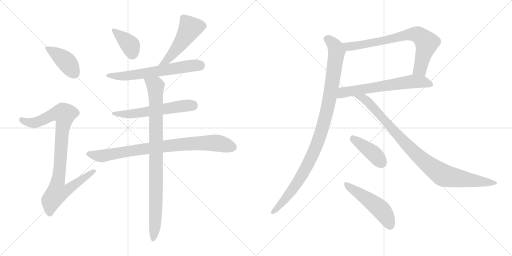
t = 0.00 s
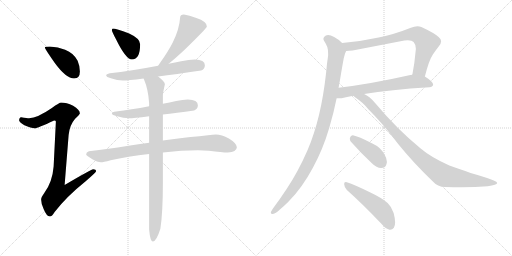
t = 2.24 s
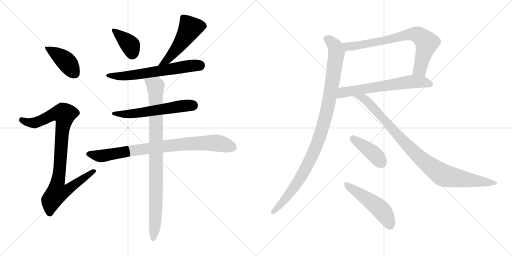
t = 4.48 s
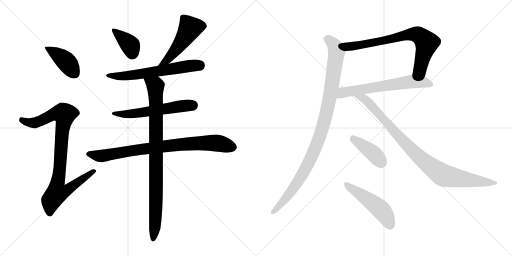
t = 6.72 s
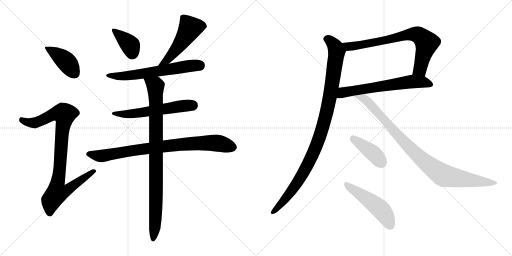
t = 8.96 s
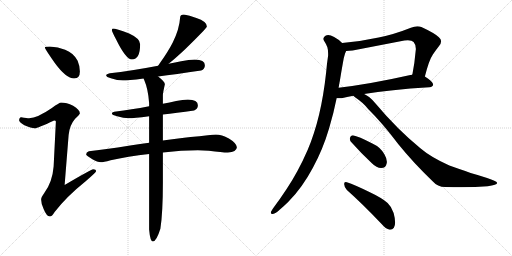
t = 11.20 s

The animated SVG that drew these frames (rendered in a browser with its animation timeline set to each time). Animation: 14 CSS @keyframes rules; one cycle of 11.20 s.

<svg version="1.1" viewBox="0 0 2048 1024" xmlns="http://www.w3.org/2000/svg">
  <g stroke="lightgray" stroke-dasharray="1,1" stroke-width="1" transform="scale(4, 4)">
    <line x1="0" y1="0" x2="256" y2="256"></line>
    <line x1="256" y1="0" x2="0" y2="256"></line>
    <line x1="128" y1="0" x2="128" y2="256"></line>
    <line x1="0" y1="128" x2="256" y2="128"></line>
    <line x1="256" y1="0" x2="512" y2="256"></line>
    <line x1="512" y1="0" x2="256" y2="256"></line>
    <line x1="384" y1="0" x2="384" y2="256"></line>
    <line x1="256" y1="128" x2="512" y2="128"></line>
  </g>
<g transform="scale(1, -1) translate(0, -850)">
   <style type="text/css">
    @keyframes keyframes0 {
      from {
       stroke: black;
       stroke-dashoffset: 413;
       stroke-width: 128;
       }
       57% {
       animation-timing-function: step-end;
       stroke: black;
       stroke-dashoffset: 0;
       stroke-width: 128;
       }
       to {
       stroke: black;
       stroke-width: 1024;
       }
       }
       #make-me-a-hanzi-animation-0 {
         animation: keyframes0 0.586100s both;
         animation-delay: 0.000000s;
         animation-timing-function: linear;
       }
    @keyframes keyframes1 {
      from {
       stroke: black;
       stroke-dashoffset: 926;
       stroke-width: 128;
       }
       75% {
       animation-timing-function: step-end;
       stroke: black;
       stroke-dashoffset: 0;
       stroke-width: 128;
       }
       to {
       stroke: black;
       stroke-width: 1024;
       }
       }
       #make-me-a-hanzi-animation-1 {
         animation: keyframes1 1.003581s both;
         animation-delay: 0.586100s;
         animation-timing-function: linear;
       }
    @keyframes keyframes2 {
      from {
       stroke: black;
       stroke-dashoffset: 381;
       stroke-width: 128;
       }
       55% {
       animation-timing-function: step-end;
       stroke: black;
       stroke-dashoffset: 0;
       stroke-width: 128;
       }
       to {
       stroke: black;
       stroke-width: 1024;
       }
       }
       #make-me-a-hanzi-animation-2 {
         animation: keyframes2 0.560059s both;
         animation-delay: 1.589681s;
         animation-timing-function: linear;
       }
    @keyframes keyframes3 {
      from {
       stroke: black;
       stroke-dashoffset: 507;
       stroke-width: 128;
       }
       62% {
       animation-timing-function: step-end;
       stroke: black;
       stroke-dashoffset: 0;
       stroke-width: 128;
       }
       to {
       stroke: black;
       stroke-width: 1024;
       }
       }
       #make-me-a-hanzi-animation-3 {
         animation: keyframes3 0.662598s both;
         animation-delay: 2.149740s;
         animation-timing-function: linear;
       }
    @keyframes keyframes4 {
      from {
       stroke: black;
       stroke-dashoffset: 628;
       stroke-width: 128;
       }
       67% {
       animation-timing-function: step-end;
       stroke: black;
       stroke-dashoffset: 0;
       stroke-width: 128;
       }
       to {
       stroke: black;
       stroke-width: 1024;
       }
       }
       #make-me-a-hanzi-animation-4 {
         animation: keyframes4 0.761068s both;
         animation-delay: 2.812338s;
         animation-timing-function: linear;
       }
    @keyframes keyframes5 {
      from {
       stroke: black;
       stroke-dashoffset: 577;
       stroke-width: 128;
       }
       65% {
       animation-timing-function: step-end;
       stroke: black;
       stroke-dashoffset: 0;
       stroke-width: 128;
       }
       to {
       stroke: black;
       stroke-width: 1024;
       }
       }
       #make-me-a-hanzi-animation-5 {
         animation: keyframes5 0.719564s both;
         animation-delay: 3.573406s;
         animation-timing-function: linear;
       }
    @keyframes keyframes6 {
      from {
       stroke: black;
       stroke-dashoffset: 840;
       stroke-width: 128;
       }
       73% {
       animation-timing-function: step-end;
       stroke: black;
       stroke-dashoffset: 0;
       stroke-width: 128;
       }
       to {
       stroke: black;
       stroke-width: 1024;
       }
       }
       #make-me-a-hanzi-animation-6 {
         animation: keyframes6 0.933594s both;
         animation-delay: 4.292970s;
         animation-timing-function: linear;
       }
    @keyframes keyframes7 {
      from {
       stroke: black;
       stroke-dashoffset: 921;
       stroke-width: 128;
       }
       75% {
       animation-timing-function: step-end;
       stroke: black;
       stroke-dashoffset: 0;
       stroke-width: 128;
       }
       to {
       stroke: black;
       stroke-width: 1024;
       }
       }
       #make-me-a-hanzi-animation-7 {
         animation: keyframes7 0.999512s both;
         animation-delay: 5.226564s;
         animation-timing-function: linear;
       }
    @keyframes keyframes8 {
      from {
       stroke: black;
       stroke-dashoffset: 743;
       stroke-width: 128;
       }
       71% {
       animation-timing-function: step-end;
       stroke: black;
       stroke-dashoffset: 0;
       stroke-width: 128;
       }
       to {
       stroke: black;
       stroke-width: 1024;
       }
       }
       #make-me-a-hanzi-animation-8 {
         animation: keyframes8 0.854655s both;
         animation-delay: 6.226076s;
         animation-timing-function: linear;
       }
    @keyframes keyframes9 {
      from {
       stroke: black;
       stroke-dashoffset: 638;
       stroke-width: 128;
       }
       67% {
       animation-timing-function: step-end;
       stroke: black;
       stroke-dashoffset: 0;
       stroke-width: 128;
       }
       to {
       stroke: black;
       stroke-width: 1024;
       }
       }
       #make-me-a-hanzi-animation-9 {
         animation: keyframes9 0.769206s both;
         animation-delay: 7.080731s;
         animation-timing-function: linear;
       }
    @keyframes keyframes10 {
      from {
       stroke: black;
       stroke-dashoffset: 1032;
       stroke-width: 128;
       }
       77% {
       animation-timing-function: step-end;
       stroke: black;
       stroke-dashoffset: 0;
       stroke-width: 128;
       }
       to {
       stroke: black;
       stroke-width: 1024;
       }
       }
       #make-me-a-hanzi-animation-10 {
         animation: keyframes10 1.089844s both;
         animation-delay: 7.849937s;
         animation-timing-function: linear;
       }
    @keyframes keyframes11 {
      from {
       stroke: black;
       stroke-dashoffset: 947;
       stroke-width: 128;
       }
       76% {
       animation-timing-function: step-end;
       stroke: black;
       stroke-dashoffset: 0;
       stroke-width: 128;
       }
       to {
       stroke: black;
       stroke-width: 1024;
       }
       }
       #make-me-a-hanzi-animation-11 {
         animation: keyframes11 1.020671s both;
         animation-delay: 8.939781s;
         animation-timing-function: linear;
       }
    @keyframes keyframes12 {
      from {
       stroke: black;
       stroke-dashoffset: 409;
       stroke-width: 128;
       }
       57% {
       animation-timing-function: step-end;
       stroke: black;
       stroke-dashoffset: 0;
       stroke-width: 128;
       }
       to {
       stroke: black;
       stroke-width: 1024;
       }
       }
       #make-me-a-hanzi-animation-12 {
         animation: keyframes12 0.582845s both;
         animation-delay: 9.960452s;
         animation-timing-function: linear;
       }
    @keyframes keyframes13 {
      from {
       stroke: black;
       stroke-dashoffset: 503;
       stroke-width: 128;
       }
       62% {
       animation-timing-function: step-end;
       stroke: black;
       stroke-dashoffset: 0;
       stroke-width: 128;
       }
       to {
       stroke: black;
       stroke-width: 1024;
       }
       }
       #make-me-a-hanzi-animation-13 {
         animation: keyframes13 0.659342s both;
         animation-delay: 10.543297s;
         animation-timing-function: linear;
       }
</style>
<path d="M 199.5 664.0 Q 179.5 664.0 179.5 660.0 Q 179.5 655.0 218.5 599.0 Q 264.5 536.0 296.5 536.0 Q 319.5 536.0 319.5 564.0 Q 319.5 586.0 310.5 607.0 Q 294.5 638.0 260.5 651.0 Q 232.5 663.0 199.5 664.0 Z" fill="lightgray"></path> 
<path d="M 244.5 440.0 Q 237.5 440.0 207.5 418.0 Q 149.5 378.0 116.5 377.0 Q 109.5 377.0 84.5 381.0 Q 76.5 380.0 76.5 368.0 Q 76.5 362.0 97.5 349.0 Q 124.5 337.0 139.5 337.0 Q 149.5 337.0 216.5 368.0 Q 223.5 368.0 223.5 364.0 L 214.5 184.0 Q 209.5 121.0 176.5 77.0 Q 164.5 61.0 164.5 52.0 Q 164.5 35.0 174.5 14.0 Q 186.5 -16.0 199.5 -16.0 Q 207.5 -16.0 218.5 2.0 Q 267.5 65.0 341.5 124.0 Q 384.5 161.0 384.5 165.0 Q 384.5 173.0 372.5 173.0 Q 365.5 173.0 258.5 110.0 L 274.5 310.0 Q 278.5 350.0 300.5 375.0 Q 319.5 393.0 319.5 396.0 Q 319.5 411.0 292.5 427.0 Q 265.5 440.0 244.5 440.0 Z" fill="lightgray"></path> 
<path d="M 451.5 736.0 Q 447.5 736.0 447.5 729.0 Q 447.5 724.0 463.5 694.0 Q 503.5 612.0 527.5 612.0 Q 560.5 612.0 560.5 673.0 Q 560.5 696.0 516.5 716.0 Q 463.5 736.0 451.5 736.0 Z" fill="lightgray"></path> 
<path d="M 735.5 792.0 Q 720.5 792.0 720.5 780.0 Q 717.5 733.0 690.5 679.0 Q 671.5 642.0 640.5 599.0 L 632.5 587.0 C 615.5 562.0 651.5 576.0 674.5 595.0 Q 697.5 613.0 740.5 653.0 Q 827.5 738.0 827.5 744.0 Q 827.5 764.0 785.5 778.0 Q 756.5 789.0 735.5 792.0 Z" fill="lightgray"></path> 
<path d="M 632.5 587.0 Q 522.5 566.0 439.5 557.0 Q 424.5 554.0 424.5 549.0 Q 424.5 542.0 443.5 537.0 Q 469.5 528.0 491.5 528.0 Q 510.5 528.0 574.5 536.0 L 632.5 544.0 Q 700.5 553.0 804.5 568.0 Q 819.5 573.0 819.5 589.0 Q 819.5 611.0 779.5 612.0 Q 756.5 612.0 724.5 605.0 Q 700.5 600.0 674.5 595.0 L 632.5 587.0 Z" fill="lightgray"></path> 
<path d="M 596.5 425.0 Q 522.5 411.0 464.5 404.0 Q 447.5 402.0 447.5 396.0 Q 447.5 390.0 468.5 385.0 Q 493.5 377.0 516.5 377.0 Q 532.5 377.0 596.5 385.0 L 651.5 392.0 Q 703.5 398.0 776.5 408.0 Q 791.5 414.0 791.5 429.0 Q 791.5 451.0 751.5 452.0 Q 731.5 452.0 704.5 446.0 Q 678.5 440.0 651.5 435.0 L 596.5 425.0 Z" fill="lightgray"></path> 
<path d="M 596.5 279.0 Q 562.5 274.0 520.5 268.0 Q 415.5 251.0 355.5 245.0 Q 344.5 242.0 344.5 232.0 Q 345.5 228.0 369.5 213.0 Q 389.5 201.0 403.5 201.0 Q 412.5 201.0 442.5 209.0 Q 510.5 224.0 596.5 234.0 L 651.5 240.0 Q 726.5 249.0 791.5 249.0 L 835.5 247.0 Q 888.5 240.0 911.5 240.0 Q 946.5 242.0 947.5 261.0 Q 945.5 278.0 915.5 296.0 Q 886.5 312.0 863.5 312.0 Q 852.5 312.0 831.5 309.0 Q 798.5 305.0 762.5 302.0 Q 734.5 299.0 651.5 288.0 L 596.5 279.0 Z" fill="lightgray"></path> 
<path d="M 574.5 536.0 Q 574.5 534.0 576.5 531.0 Q 592.5 494.0 596.5 438.0 L 596.5 425.0 L 596.5 385.0 L 596.5 279.0 L 596.5 234.0 L 596.5 -68.0 Q 600.5 -116.0 611.5 -116.0 Q 625.5 -116.0 641.5 -65.0 Q 651.5 -1.0 651.5 118.0 L 651.5 240.0 L 651.5 288.0 L 651.5 392.0 L 651.5 435.0 L 651.5 469.0 Q 651.5 478.0 659.5 513.0 Q 659.5 523.0 632.5 544.0 C 609.5 564.0 563.5 564.0 574.5 536.0 Z" fill="lightgray"></path> 
<path d="M 1699.5 544.0 Q 1716.5 611.0 1731.5 632.0 Q 1743.5 650.0 1755.5 665.0 Q 1764.5 676.0 1764.5 685.0 Q 1764.5 694.0 1755.5 701.0 Q 1739.5 717.0 1685.5 742.0 Q 1678.5 745.0 1669.5 745.0 Q 1657.5 745.0 1643.5 739.0 Q 1575.5 712.0 1514.5 700.0 Q 1441.5 684.0 1368.5 678.0 C 1338.5 675.0 1354.5 644.0 1384.5 646.0 Q 1395.5 647.0 1410.5 648.0 L 1617.5 688.0 Q 1625.5 689.0 1631.5 689.0 Q 1648.5 689.0 1654.5 682.0 Q 1663.5 672.0 1663.5 654.0 Q 1658.5 597.0 1649.5 552.0 C 1643.5 523.0 1691.5 515.0 1699.5 544.0 Z" fill="lightgray"></path> 
<path d="M 1717.5 501.0 Q 1732.5 503.0 1732.5 512.0 Q 1732.5 523.0 1699.5 544.0 C 1677.5 559.0 1677.5 559.0 1649.5 552.0 Q 1644.5 550.0 1641.5 550.0 Q 1481.5 514.0 1354.5 499.0 C 1324.5 495.0 1316.5 457.0 1346.5 457.0 L 1366.5 457.0 Q 1386.5 463.0 1413.5 467.0 L 1456.5 474.0 Q 1558.5 491.0 1717.5 501.0 Z" fill="lightgray"></path> 
<path d="M 1368.5 678.0 Q 1355.5 692.0 1336.5 702.0 Q 1322.5 710.0 1312.5 710.0 Q 1307.5 710.0 1303.5 708.0 Q 1293.5 703.0 1293.5 695.0 Q 1293.5 692.0 1295.5 688.0 Q 1303.5 676.0 1309.5 661.0 Q 1312.5 651.0 1312.5 636.0 L 1312.5 628.0 Q 1307.5 596.0 1304.5 560.0 Q 1294.5 468.0 1276.5 392.0 Q 1257.5 313.0 1230.5 250.0 Q 1192.5 163.0 1146.5 94.0 Q 1119.5 53.0 1092.5 17.0 Q 1086.5 8.0 1083.5 2.0 L 1083.5 -1.0 Q 1083.5 -6.0 1089.5 -6.0 L 1091.5 -6.0 Q 1102.5 -4.0 1118.5 11.0 Q 1138.5 28.0 1153.5 43.0 Q 1208.5 98.0 1251.5 179.0 Q 1291.5 252.0 1316.5 337.0 Q 1334.5 397.0 1346.5 457.0 L 1354.5 499.0 Q 1356.5 514.0 1359.5 527.0 Q 1365.5 565.0 1371.5 598.0 Q 1374.5 619.0 1380.5 637.0 Q 1383.5 643.0 1384.5 646.0 C 1389.5 660.0 1389.5 660.0 1368.5 678.0 Z" fill="lightgray"></path> 
<path d="M 1413.5 467.0 Q 1415.5 464.0 1421.5 460.0 Q 1454.5 438.0 1472.5 414.0 Q 1529.5 358.0 1593.5 273.0 Q 1652.5 200.0 1730.5 125.0 Q 1750.5 102.0 1780.5 102.0 Q 1815.5 101.0 1846.5 101.0 Q 1902.5 101.0 1950.5 105.0 Q 1988.5 110.0 1988.5 118.0 L 1988.5 119.0 Q 1985.5 126.0 1948.5 138.0 Q 1915.5 149.0 1882.5 158.0 Q 1828.5 178.0 1797.5 188.0 Q 1723.5 221.0 1681.5 257.0 Q 1590.5 331.0 1499.5 439.0 Q 1477.5 465.0 1456.5 474.0 C 1430.5 489.0 1389.5 485.0 1413.5 467.0 Z" fill="lightgray"></path> 
<path d="M 1487.5 197.0 Q 1506.5 178.0 1524.5 178.0 Q 1543.5 178.0 1546.5 196.0 Q 1547.5 199.0 1547.5 203.0 Q 1547.5 216.0 1537.5 233.0 Q 1522.5 261.0 1489.5 276.0 Q 1433.5 305.0 1411.5 309.0 L 1410.5 309.0 Q 1402.5 309.0 1399.5 298.0 L 1399.5 294.0 Q 1399.5 286.0 1406.5 280.0 Q 1445.5 236.0 1487.5 197.0 Z" fill="lightgray"></path> 
<path d="M 1525.5 -45.0 Q 1543.5 -66.0 1558.5 -69.0 L 1560.5 -69.0 Q 1569.5 -69.0 1575.5 -61.0 Q 1580.5 -53.0 1580.5 -40.0 Q 1580.5 -24.0 1574.5 -2.0 Q 1566.5 23.0 1550.5 38.0 Q 1528.5 58.0 1477.5 82.0 Q 1418.5 111.0 1387.5 121.0 Q 1384.5 122.0 1382.5 122.0 Q 1376.5 122.0 1376.5 114.0 Q 1377.5 99.0 1387.5 90.0 Q 1450.5 34.0 1525.5 -45.0 Z" fill="lightgray"></path> 
      <clipPath id="make-me-a-hanzi-clip-0">
      <path d="M 199.5 664.0 Q 179.5 664.0 179.5 660.0 Q 179.5 655.0 218.5 599.0 Q 264.5 536.0 296.5 536.0 Q 319.5 536.0 319.5 564.0 Q 319.5 586.0 310.5 607.0 Q 294.5 638.0 260.5 651.0 Q 232.5 663.0 199.5 664.0 Z" fill="lightgray"></path>
      </clipPath>
      <path clip-path="url(#make-me-a-hanzi-clip-0)" d="M 183.5 659.0 L 258.5 610.0 L 298.5 556.0 " fill="none" id="make-me-a-hanzi-animation-0" stroke-dasharray="285 570" stroke-linecap="round"></path>

      <clipPath id="make-me-a-hanzi-clip-1">
      <path d="M 244.5 440.0 Q 237.5 440.0 207.5 418.0 Q 149.5 378.0 116.5 377.0 Q 109.5 377.0 84.5 381.0 Q 76.5 380.0 76.5 368.0 Q 76.5 362.0 97.5 349.0 Q 124.5 337.0 139.5 337.0 Q 149.5 337.0 216.5 368.0 Q 223.5 368.0 223.5 364.0 L 214.5 184.0 Q 209.5 121.0 176.5 77.0 Q 164.5 61.0 164.5 52.0 Q 164.5 35.0 174.5 14.0 Q 186.5 -16.0 199.5 -16.0 Q 207.5 -16.0 218.5 2.0 Q 267.5 65.0 341.5 124.0 Q 384.5 161.0 384.5 165.0 Q 384.5 173.0 372.5 173.0 Q 365.5 173.0 258.5 110.0 L 274.5 310.0 Q 278.5 350.0 300.5 375.0 Q 319.5 393.0 319.5 396.0 Q 319.5 411.0 292.5 427.0 Q 265.5 440.0 244.5 440.0 Z" fill="lightgray"></path>
      </clipPath>
      <path clip-path="url(#make-me-a-hanzi-clip-1)" d="M 87.5 370.0 L 112.5 360.0 L 141.5 359.0 L 212.5 393.0 L 257.5 393.0 L 228.5 79.0 L 270.5 91.0 L 377.5 167.0 " fill="none" id="make-me-a-hanzi-animation-1" stroke-dasharray="798 1596" stroke-linecap="round"></path>

      <clipPath id="make-me-a-hanzi-clip-2">
      <path d="M 451.5 736.0 Q 447.5 736.0 447.5 729.0 Q 447.5 724.0 463.5 694.0 Q 503.5 612.0 527.5 612.0 Q 560.5 612.0 560.5 673.0 Q 560.5 696.0 516.5 716.0 Q 463.5 736.0 451.5 736.0 Z" fill="lightgray"></path>
      </clipPath>
      <path clip-path="url(#make-me-a-hanzi-clip-2)" d="M 454.5 730.0 L 521.5 668.0 L 529.5 635.0 " fill="none" id="make-me-a-hanzi-animation-2" stroke-dasharray="253 506" stroke-linecap="round"></path>

      <clipPath id="make-me-a-hanzi-clip-3">
      <path d="M 735.5 792.0 Q 720.5 792.0 720.5 780.0 Q 717.5 733.0 690.5 679.0 Q 671.5 642.0 640.5 599.0 L 632.5 587.0 C 615.5 562.0 651.5 576.0 674.5 595.0 Q 697.5 613.0 740.5 653.0 Q 827.5 738.0 827.5 744.0 Q 827.5 764.0 785.5 778.0 Q 756.5 789.0 735.5 792.0 Z" fill="lightgray"></path>
      </clipPath>
      <path clip-path="url(#make-me-a-hanzi-clip-3)" d="M 818.5 747.0 L 782.5 744.0 L 758.5 735.0 L 729.5 685.0 L 684.5 628.0 L 638.5 591.0 " fill="none" id="make-me-a-hanzi-animation-3" stroke-dasharray="379 758" stroke-linecap="round"></path>

      <clipPath id="make-me-a-hanzi-clip-4">
      <path d="M 632.5 587.0 Q 522.5 566.0 439.5 557.0 Q 424.5 554.0 424.5 549.0 Q 424.5 542.0 443.5 537.0 Q 469.5 528.0 491.5 528.0 Q 510.5 528.0 574.5 536.0 L 632.5 544.0 Q 700.5 553.0 804.5 568.0 Q 819.5 573.0 819.5 589.0 Q 819.5 611.0 779.5 612.0 Q 756.5 612.0 724.5 605.0 Q 700.5 600.0 674.5 595.0 L 632.5 587.0 Z" fill="lightgray"></path>
      </clipPath>
      <path clip-path="url(#make-me-a-hanzi-clip-4)" d="M 430.5 548.0 L 527.5 549.0 L 763.5 587.0 L 799.5 588.0 " fill="none" id="make-me-a-hanzi-animation-4" stroke-dasharray="500 1000" stroke-linecap="round"></path>

      <clipPath id="make-me-a-hanzi-clip-5">
      <path d="M 596.5 425.0 Q 522.5 411.0 464.5 404.0 Q 447.5 402.0 447.5 396.0 Q 447.5 390.0 468.5 385.0 Q 493.5 377.0 516.5 377.0 Q 532.5 377.0 596.5 385.0 L 651.5 392.0 Q 703.5 398.0 776.5 408.0 Q 791.5 414.0 791.5 429.0 Q 791.5 451.0 751.5 452.0 Q 731.5 452.0 704.5 446.0 Q 678.5 440.0 651.5 435.0 L 596.5 425.0 Z" fill="lightgray"></path>
      </clipPath>
      <path clip-path="url(#make-me-a-hanzi-clip-5)" d="M 452.5 396.0 L 511.5 393.0 L 770.5 429.0 " fill="none" id="make-me-a-hanzi-animation-5" stroke-dasharray="449 898" stroke-linecap="round"></path>

      <clipPath id="make-me-a-hanzi-clip-6">
      <path d="M 596.5 279.0 Q 562.5 274.0 520.5 268.0 Q 415.5 251.0 355.5 245.0 Q 344.5 242.0 344.5 232.0 Q 345.5 228.0 369.5 213.0 Q 389.5 201.0 403.5 201.0 Q 412.5 201.0 442.5 209.0 Q 510.5 224.0 596.5 234.0 L 651.5 240.0 Q 726.5 249.0 791.5 249.0 L 835.5 247.0 Q 888.5 240.0 911.5 240.0 Q 946.5 242.0 947.5 261.0 Q 945.5 278.0 915.5 296.0 Q 886.5 312.0 863.5 312.0 Q 852.5 312.0 831.5 309.0 Q 798.5 305.0 762.5 302.0 Q 734.5 299.0 651.5 288.0 L 596.5 279.0 Z" fill="lightgray"></path>
      </clipPath>
      <path clip-path="url(#make-me-a-hanzi-clip-6)" d="M 353.5 234.0 L 413.5 227.0 L 665.5 267.0 L 841.5 279.0 L 873.5 277.0 L 931.5 261.0 " fill="none" id="make-me-a-hanzi-animation-6" stroke-dasharray="712 1424" stroke-linecap="round"></path>

      <clipPath id="make-me-a-hanzi-clip-7">
      <path d="M 574.5 536.0 Q 574.5 534.0 576.5 531.0 Q 592.5 494.0 596.5 438.0 L 596.5 425.0 L 596.5 385.0 L 596.5 279.0 L 596.5 234.0 L 596.5 -68.0 Q 600.5 -116.0 611.5 -116.0 Q 625.5 -116.0 641.5 -65.0 Q 651.5 -1.0 651.5 118.0 L 651.5 240.0 L 651.5 288.0 L 651.5 392.0 L 651.5 435.0 L 651.5 469.0 Q 651.5 478.0 659.5 513.0 Q 659.5 523.0 632.5 544.0 C 609.5 564.0 563.5 564.0 574.5 536.0 Z" fill="lightgray"></path>
      </clipPath>
      <path clip-path="url(#make-me-a-hanzi-clip-7)" d="M 581.5 536.0 L 621.5 505.0 L 622.5 491.0 L 624.5 71.0 L 619.5 -70.0 L 612.5 -109.0 " fill="none" id="make-me-a-hanzi-animation-7" stroke-dasharray="793 1586" stroke-linecap="round"></path>

      <clipPath id="make-me-a-hanzi-clip-8">
      <path d="M 1699.5 544.0 Q 1716.5 611.0 1731.5 632.0 Q 1743.5 650.0 1755.5 665.0 Q 1764.5 676.0 1764.5 685.0 Q 1764.5 694.0 1755.5 701.0 Q 1739.5 717.0 1685.5 742.0 Q 1678.5 745.0 1669.5 745.0 Q 1657.5 745.0 1643.5 739.0 Q 1575.5 712.0 1514.5 700.0 Q 1441.5 684.0 1368.5 678.0 C 1338.5 675.0 1354.5 644.0 1384.5 646.0 Q 1395.5 647.0 1410.5 648.0 L 1617.5 688.0 Q 1625.5 689.0 1631.5 689.0 Q 1648.5 689.0 1654.5 682.0 Q 1663.5 672.0 1663.5 654.0 Q 1658.5 597.0 1649.5 552.0 C 1643.5 523.0 1691.5 515.0 1699.5 544.0 Z" fill="lightgray"></path>
      </clipPath>
      <path clip-path="url(#make-me-a-hanzi-clip-8)" d="M 1376.5 675.0 L 1394.5 664.0 L 1414.5 665.0 L 1628.5 711.0 L 1672.5 711.0 L 1706.5 676.0 L 1680.5 574.0 L 1656.5 557.0 " fill="none" id="make-me-a-hanzi-animation-8" stroke-dasharray="615 1230" stroke-linecap="round"></path>

      <clipPath id="make-me-a-hanzi-clip-9">
      <path d="M 1717.5 501.0 Q 1732.5 503.0 1732.5 512.0 Q 1732.5 523.0 1699.5 544.0 C 1677.5 559.0 1677.5 559.0 1649.5 552.0 Q 1644.5 550.0 1641.5 550.0 Q 1481.5 514.0 1354.5 499.0 C 1324.5 495.0 1316.5 457.0 1346.5 457.0 L 1366.5 457.0 Q 1386.5 463.0 1413.5 467.0 L 1456.5 474.0 Q 1558.5 491.0 1717.5 501.0 Z" fill="lightgray"></path>
      </clipPath>
      <path clip-path="url(#make-me-a-hanzi-clip-9)" d="M 1351.5 463.0 L 1372.5 480.0 L 1651.5 524.0 L 1697.5 522.0 L 1722.5 513.0 " fill="none" id="make-me-a-hanzi-animation-9" stroke-dasharray="510 1020" stroke-linecap="round"></path>

      <clipPath id="make-me-a-hanzi-clip-10">
      <path d="M 1368.5 678.0 Q 1355.5 692.0 1336.5 702.0 Q 1322.5 710.0 1312.5 710.0 Q 1307.5 710.0 1303.5 708.0 Q 1293.5 703.0 1293.5 695.0 Q 1293.5 692.0 1295.5 688.0 Q 1303.5 676.0 1309.5 661.0 Q 1312.5 651.0 1312.5 636.0 L 1312.5 628.0 Q 1307.5 596.0 1304.5 560.0 Q 1294.5 468.0 1276.5 392.0 Q 1257.5 313.0 1230.5 250.0 Q 1192.5 163.0 1146.5 94.0 Q 1119.5 53.0 1092.5 17.0 Q 1086.5 8.0 1083.5 2.0 L 1083.5 -1.0 Q 1083.5 -6.0 1089.5 -6.0 L 1091.5 -6.0 Q 1102.5 -4.0 1118.5 11.0 Q 1138.5 28.0 1153.5 43.0 Q 1208.5 98.0 1251.5 179.0 Q 1291.5 252.0 1316.5 337.0 Q 1334.5 397.0 1346.5 457.0 L 1354.5 499.0 Q 1356.5 514.0 1359.5 527.0 Q 1365.5 565.0 1371.5 598.0 Q 1374.5 619.0 1380.5 637.0 Q 1383.5 643.0 1384.5 646.0 C 1389.5 660.0 1389.5 660.0 1368.5 678.0 Z" fill="lightgray"></path>
      </clipPath>
      <path clip-path="url(#make-me-a-hanzi-clip-10)" d="M 1305.5 695.0 L 1337.5 669.0 L 1346.5 640.0 L 1312.5 426.0 L 1285.5 322.0 L 1240.5 210.0 L 1196.5 130.0 L 1127.5 38.0 L 1089.5 1.0 " fill="none" id="make-me-a-hanzi-animation-10" stroke-dasharray="904 1808" stroke-linecap="round"></path>

      <clipPath id="make-me-a-hanzi-clip-11">
      <path d="M 1413.5 467.0 Q 1415.5 464.0 1421.5 460.0 Q 1454.5 438.0 1472.5 414.0 Q 1529.5 358.0 1593.5 273.0 Q 1652.5 200.0 1730.5 125.0 Q 1750.5 102.0 1780.5 102.0 Q 1815.5 101.0 1846.5 101.0 Q 1902.5 101.0 1950.5 105.0 Q 1988.5 110.0 1988.5 118.0 L 1988.5 119.0 Q 1985.5 126.0 1948.5 138.0 Q 1915.5 149.0 1882.5 158.0 Q 1828.5 178.0 1797.5 188.0 Q 1723.5 221.0 1681.5 257.0 Q 1590.5 331.0 1499.5 439.0 Q 1477.5 465.0 1456.5 474.0 C 1430.5 489.0 1389.5 485.0 1413.5 467.0 Z" fill="lightgray"></path>
      </clipPath>
      <path clip-path="url(#make-me-a-hanzi-clip-11)" d="M 1420.5 467.0 L 1462.5 450.0 L 1637.5 260.0 L 1690.5 210.0 L 1766.5 152.0 L 1854.5 133.0 L 1982.5 119.0 " fill="none" id="make-me-a-hanzi-animation-11" stroke-dasharray="819 1638" stroke-linecap="round"></path>

      <clipPath id="make-me-a-hanzi-clip-12">
      <path d="M 1487.5 197.0 Q 1506.5 178.0 1524.5 178.0 Q 1543.5 178.0 1546.5 196.0 Q 1547.5 199.0 1547.5 203.0 Q 1547.5 216.0 1537.5 233.0 Q 1522.5 261.0 1489.5 276.0 Q 1433.5 305.0 1411.5 309.0 L 1410.5 309.0 Q 1402.5 309.0 1399.5 298.0 L 1399.5 294.0 Q 1399.5 286.0 1406.5 280.0 Q 1445.5 236.0 1487.5 197.0 Z" fill="lightgray"></path>
      </clipPath>
      <path clip-path="url(#make-me-a-hanzi-clip-12)" d="M 1411.5 298.0 L 1496.5 234.0 L 1526.5 198.0 " fill="none" id="make-me-a-hanzi-animation-12" stroke-dasharray="281 562" stroke-linecap="round"></path>

      <clipPath id="make-me-a-hanzi-clip-13">
      <path d="M 1525.5 -45.0 Q 1543.5 -66.0 1558.5 -69.0 L 1560.5 -69.0 Q 1569.5 -69.0 1575.5 -61.0 Q 1580.5 -53.0 1580.5 -40.0 Q 1580.5 -24.0 1574.5 -2.0 Q 1566.5 23.0 1550.5 38.0 Q 1528.5 58.0 1477.5 82.0 Q 1418.5 111.0 1387.5 121.0 Q 1384.5 122.0 1382.5 122.0 Q 1376.5 122.0 1376.5 114.0 Q 1377.5 99.0 1387.5 90.0 Q 1450.5 34.0 1525.5 -45.0 Z" fill="lightgray"></path>
      </clipPath>
      <path clip-path="url(#make-me-a-hanzi-clip-13)" d="M 1383.5 115.0 L 1527.5 8.0 L 1560.5 -51.0 " fill="none" id="make-me-a-hanzi-animation-13" stroke-dasharray="375 750" stroke-linecap="round"></path>

</g>
</svg>
